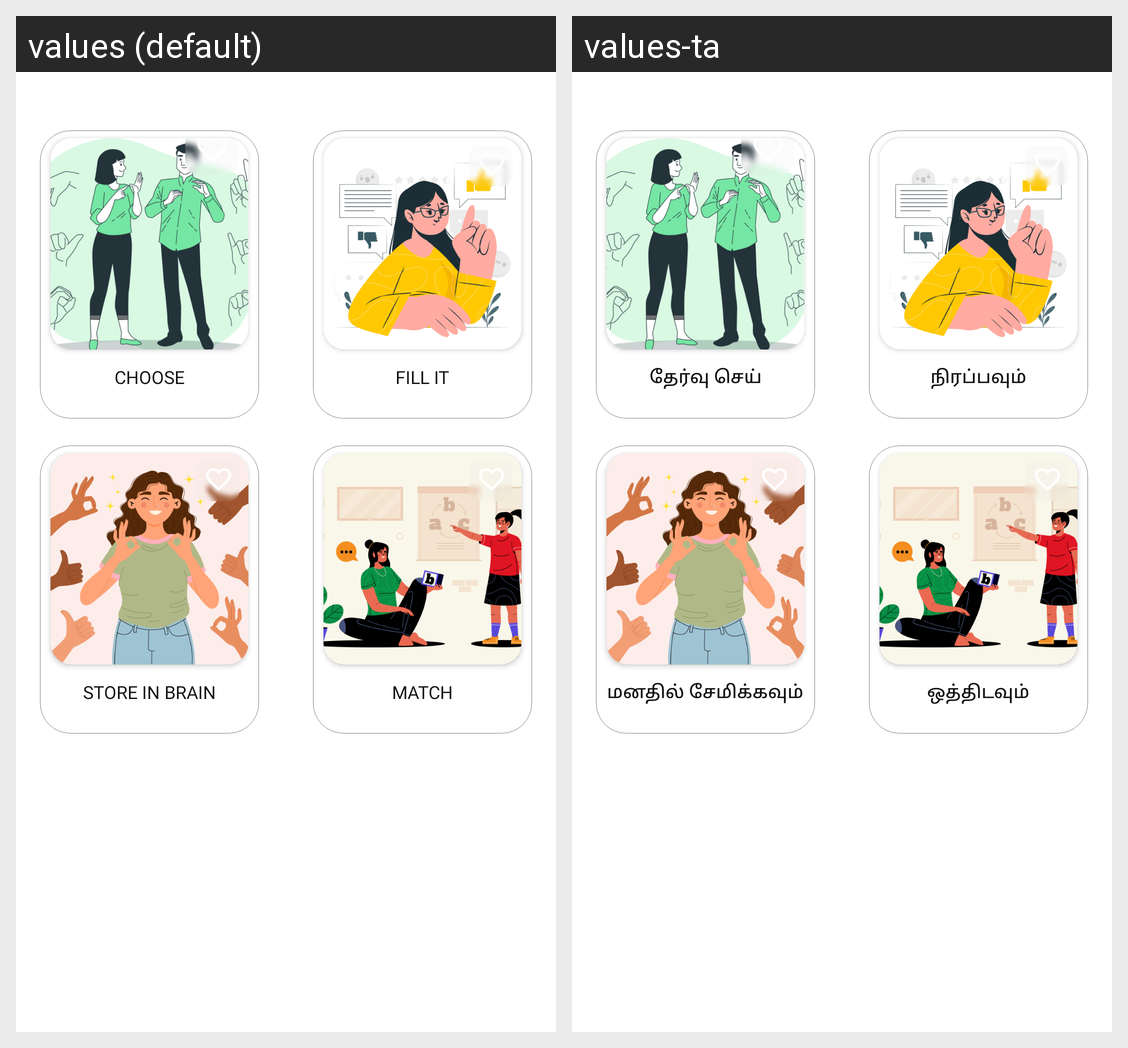

Locale-by-locale string values for the Android screen shown in this grid:
Android screen res/layout/fragment_games.xml rendered under 2 locales, left to right: values (default), values-ta. Device: Nexus 5 (rendered at 1080×1920; each locale shown at half size, 540×960, under a caption strip naming it); theme Theme.DeafAndMute.
Strings drawn on this screen, with the default value and each locale's value (text and hints the layout hard-codes, and strings that could not be matched under every locale, appear in the picture but are not listed):

choose
  values: CHOOSE
  values-ta: தேர்வு செய்

fill_it
  values: FILL IT
  values-ta: நிரப்பவும்

store_in_brain
  values: STORE IN BRAIN
  values-ta: மனதில் சேமிக்கவும்

match
  values: MATCH
  values-ta: ஒத்திடவும்
